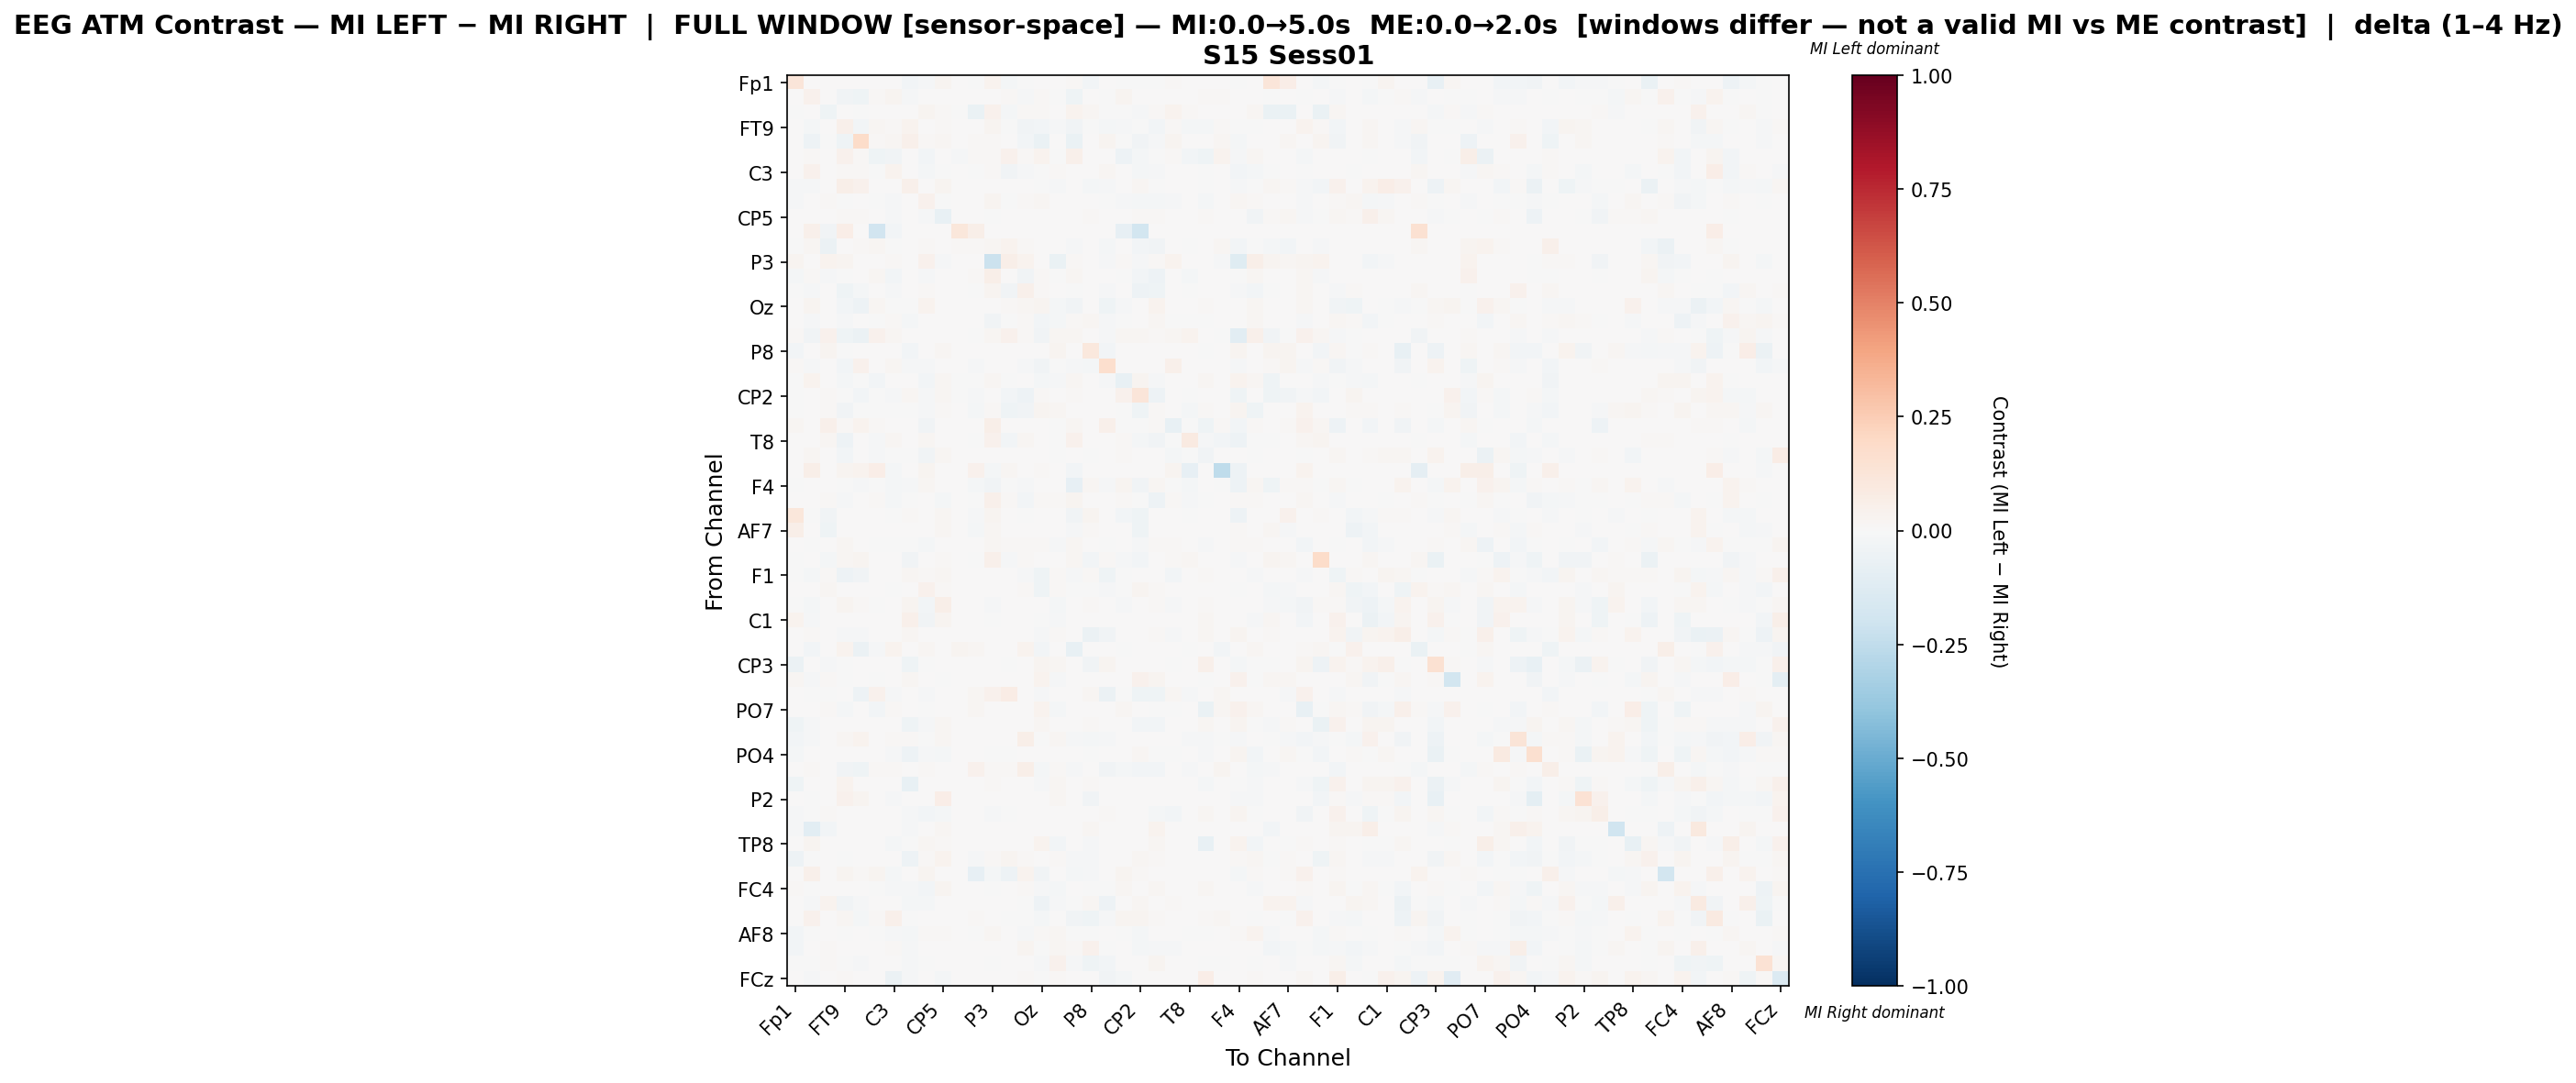

The table this chart was drawn from, first rows:
, Fp1, Fz, F3, FT9, FC5, FC1, C3, T7, TP9, CP5, CP1, Pz, P3, P7, O1, Oz, O2, P4, P8, TP10, CP6, CP2, Cz
Fp1, 0.1239, 0.0, 0.006914, 0.0, 0.0, 0.0, 0.0, -0.02886, -0.01126, 0.02347, 0.0, -0.0006569, 0.03374, -0.02065, -0.001721, 0.0, 0.0, 0.01065, -0.02712, 0.00663, -0.0007508, -0.003191, -0.0061
Fz, 0.0, 0.04619, 0.002596, -0.03714, -0.04472, 0.01177, 0.02583, -0.01161, 0.002831, 0.0, 0.004837, 0.006322, 0.004689, 0.009714, -0.008495, 0.008603, -0.007, -0.04453, 0.0, -0.007678, 0.02446, 0.0001539, 0.0
F3, -0.00368, 0.003719, -0.04015, 0.0, -0.006969, 0.003845, 0.0, 0.005258, 0.0259, 0.00949, -0.003038, -0.06505, 0.04052, -0.01957, 0.01193, 0.008464, 0.0, 0.03834, 0.02282, -0.006402, -0.0002592, -0.01239, 0.015
FT9, 0.0, -0.02341, 0.0, 0.05021, -0.02949, 0.02017, 0.009096, 0.03684, 0.001149, 0.01351, 0.005403, 0.0007696, 0.02477, -0.002409, -0.03145, -0.02551, -0.008306, -0.03349, -0.004338, -0.02269, -0.01177, -0.001472, -0.02818
FC5, 0.0001638, -0.05455, -0.004762, -0.04017, 0.183, 0.01196, 0.02215, 0.05423, 0.01475, 0.01606, 0.0, 0.009502, 0.01065, 0.002457, -0.02601, -0.06521, 0.0, -0.06631, 0.0, 0.03015, -0.005617, -0.03883, -0.01001
FC1, 0.0, 0.01377, 0.006246, 0.04174, 0.013, -0.04234, -0.03232, 0.0, -0.02796, 0.0, -0.01525, 0.01428, 0.008786, 0.04107, 0.01135, 0.03533, -0.007183, 0.04814, 0.0, 0.0, -0.04909, -0.01823, -0.00666
C3, 0.0, 0.04065, 0.0, 0.01222, 0.01246, -0.006563, 0.03897, 0.0, -0.02134, -0.00739, 0.006772, -0.006552, 0.01041, -0.03369, -0.01213, -0.006057, 0.01162, 0.006154, 0.0, 0.01658, 0.00458, -0.01915, -0.009093
T7, -0.01429, -0.01073, 0.005394, 0.06, 0.04578, 0.0, 0.0, 0.05404, 0.0, 0.02345, 0.0, 0.0, 0.0, 0.0, 0.0, -0.001888, -0.01356, 0.0, -0.02299, -0.01338, 0.0, 0.02158, -0.004022
TP9, -0.00878, 0.003652, 0.0142, -0.0006142, 0.005263, -0.004946, -0.01322, 0.0, 0.04669, -0.00417, 0.0, 0.002786, 0.02905, -0.002523, 0.0125, 0.01681, 0.005178, 0.0, 0.0, -0.007802, -0.01218, -0.01795, -0.01563
CP5, 0.005645, 0.0, 0.006987, 0.01397, 0.009253, 0.0, -0.01199, 0.001301, -0.0114, -0.07532, 0.0, 0.0, -0.00657, 0.0, 0.0, 0.0, 0.002112, 0.0, 0.0119, 0.0, 0.006054, 0.01511, 0.01294
CP1, 0.0, 0.05455, -0.03713, 0.06445, 0.0, -0.188, -0.02878, 0.0, 0.0, 0.0, 0.1162, 0.05908, 0.0, 0.0, 0.0, 0.0, 0.0, 0.0, 0.003222, 0.0, -0.08168, -0.1832, 0.0
Pz, -0.0007918, 0.02042, -0.05764, 0.000584, 0.009799, 0.0158, -0.007522, 0.0, 0.008936, 0.0, 0.009974, 0.01019, 0.016, 0.03405, 0.01139, 0.00035, 0.0, -0.008464, 0.0, -0.02043, 0.001454, -0.02548, -0.03167
P3, 0.02882, 0.005703, 0.03279, 0.02821, 0.006544, 0.005703, 0.008759, 0.0, 0.04125, -0.008394, 0.0, 0.006344, -0.2142, 0.05822, 0.03302, 0.005296, -0.06975, 0.01344, 0.003565, -0.009839, 0.01324, -0.01042, 0.009268
P7, -0.02158, 0.01045, -0.01024, -0.007403, 0.00148, 0.02225, -0.02811, 0.0, -0.008203, 0.0, 0.0, 0.009302, 0.05647, 0.006355, -0.03334, 0.01027, -0.00412, 0.02246, 0.0, 0.0, -0.001341, -0.02951, -0.04854
O1, -0.002519, -0.008301, 0.007476, -0.04337, -0.01983, 0.006946, -0.01136, 0.0, 0.008316, 0.0, 0.0, -0.0001059, 0.02696, -0.03384, 0.05359, 0.01129, 0.007788, -0.001968, 0.0, -0.01205, 0.001707, -0.04774, -0.0463
Oz, 0.0, 0.02743, 0.007596, -0.0275, -0.05021, 0.02219, -0.004666, -0.001867, 0.03176, 0.0, 0.0, 0.0004747, 0.005697, 0.01353, 0.01848, 0.03005, -0.01697, -0.03718, 0.0, -0.04127, -0.01055, 0.007121, 0.03347
O2, 0.0, -0.009076, 0.0, -0.01555, 0.0, -0.003142, 0.01018, -0.01986, 0.006645, 0.005782, 0.0, 0.0, -0.03174, -0.005655, 0.009745, -0.02733, -0.0181, 0.01159, 0.01906, -0.009803, -0.007415, 0.004894, 0.01776
P4, 0.01447, -0.03692, 0.04671, -0.04054, -0.0547, 0.04136, 0.0169, 0.0, 0.0, 0.0, 0.0, -0.0003242, 0.02013, 0.03963, 0.009805, -0.03887, 0.01683, 0.01887, 0.0, -0.008455, 0.01981, 0.01713, 0.008964
P8, -0.02974, 0.0001331, 0.0285, -0.005968, 0.0, 0.0, 0.0, -0.02737, 0.0, 0.01703, 0.0001331, 0.0, 0.004924, 0.0, 0.0, 0.0, 0.02396, 0.0, 0.1078, -0.02567, 0.0, 0.0, 0.0
TP10, 0.0092, -0.008184, 0.006139, -0.02417, 0.04015, 0.0, 0.02292, -0.01447, -0.009216, 0.0, 0.0, -0.01247, 0.003343, 0.0, -0.01153, -0.03875, -0.007233, -0.008279, -0.02252, 0.1692, 0.0004659, 0.001171, 0.0
CP6, -0.0009232, 0.03893, 0.003213, -0.02339, -0.007386, -0.02708, 0.0004436, 0.0, -0.02531, 0.01599, -0.005078, -0.001746, 0.01714, -0.001846, 0.003321, -0.018, -0.008771, 0.01714, 0.0, -0.01032, -0.07328, 0.02686, -0.01293
CP2, -0.00332, 0.004395, 0.01549, -0.00166, -0.03105, -0.002319, -0.01227, 0.02036, -0.01472, 0.02141, -0.007225, -0.0121, 0.004652, -0.02929, -0.04741, 0.008093, 0.007187, 0.01314, 0.0, 0.0006527, 0.04411, 0.1187, -0.0477
Cz, -0.005758, 0.0, 0.01237, -0.03275, -0.007677, -0.0006215, -0.005834, -0.00456, -0.01053, 0.01425, 0.0, -0.01828, 0.00967, -0.04065, -0.03867, 0.02953, 0.01966, 0.006135, 0.0, 0.0, -0.007677, -0.04579, 0.01524
C4, 0.02056, 0.0, 0.05176, 0.01076, 0.03224, 0.01255, 0.0, 0.0, -0.03552, 0.0, 0.0, 0.0, 0.06169, 0.004531, 0.0, 0.0, -0.001763, 0.01739, 0.004705, 0.04749, -0.002845, -0.0002441, 0.00854
T8, 0.0, 0.0, 0.02071, -0.04695, 0.0, -0.01379, 0.01811, 0.0, 0.0182, 0.0, 0.0002276, -0.00622, 0.04304, -0.02445, 0.01615, 0.0, -0.002608, 0.03937, 0.0, 0.0, 0.01048, -0.01994, -0.03894
FT10, 0.0, 0.01604, 0.0, -0.02928, 0.0, -0.01451, -0.003668, -0.006705, -0.03257, 0.02339, 0.0, 0.0, 0.0, 0.0, 0.0, 0.00588, -0.003751, 0.0, -0.002029, 0.0, 0.0143, 0.0, 0.006542
FC2, 0.0, 0.05802, 0.0, 0.03016, 0.03898, 0.0642, -0.02034, 0.0, 0.02787, 0.0, 0.0, 0.03915, -0.02171, 0.01587, 0.001411, 0.009347, 0.0, -0.02524, 0.0, 0.0, 0.007055, 0.0, 0.0
F4, -0.001374, 0.004771, 0.0, -0.003599, -0.01525, -0.002933, -0.01957, -0.008632, 0.02257, 0.0, 0.0, -0.01634, -0.03503, -0.001592, -0.01282, 0.0004525, 0.004366, -0.08497, 0.01923, -0.01403, 0.0261, -0.03595, 0.02336
F8, 0.004036, 0.004634, 0.01233, -0.01377, 0.0, 0.00842, -0.0194, -0.00146, 0.003, -0.01762, 0.0, -0.006222, 0.0543, 0.01109, -0.03103, 0.01024, 0.01079, 0.02407, 0.0, 0.0, 0.01062, -0.006583, -0.04829
Fp2, 0.1131, -0.003463, -0.03515, 0.0, 0.003668, 0.0, -0.004653, 0.008995, 0.0, 0.01582, 0.0, -0.01515, 0.03054, 0.0, -0.004004, 0.0, 0.0, -0.03517, 0.02481, 0.003881, -0.02814, -0.04469, 0.0
AF7, 0.05564, 0.0, -0.04206, 0.0, 0.006445, 0.0, 0.0, 0.006979, 0.0, 0.01999, 0.0, -0.01842, 0.02326, 0.0, 0.0, 0.0, 0.0, -0.008604, 0.0136, 0.004229, 0.003555, -0.03963, 0.0
AF3, 0.0, -0.007809, 0.0, 0.02285, 0.0, -0.004144, -0.004759, -0.007621, -0.02288, 0.002183, 0.0, 0.001821, 0.01926, 0.009998, 0.01424, 0.01009, -0.008361, 0.01741, 0.0, -0.00754, 0.00192, -0.009323, 0.01398
AFz, -0.00399, 0.0, -0.02249, 0.0186, 0.02411, 0.004003, 0.00372, -0.03652, 0.006399, 0.01472, 0.001042, -0.004506, 0.04926, -0.008937, 0.01012, 0.0, 0.0, 0.01975, -0.02541, 0.01086, -0.009034, -0.02839, 0.00506
F1, -0.003608, -0.01722, 0.01343, -0.04993, -0.03259, 0.0, 0.0, 0.02326, 0.00946, 0.01668, 0.0, 0.0, 0.0, 0.0, -0.01395, -0.04594, 0.01114, -0.0101, 0.01119, -0.0439, -0.002377, 0.0, 0.001439
FT7, 0.0, 0.0, 0.01705, 0.0, 0.0, 0.0, -0.004198, 0.0, 0.04485, 0.01133, 0.0, 0.0, 0.0, 0.0, 0.01464, -0.04522, 0.01391, -0.003254, -0.003187, -0.0145, -0.004609, 0.0297, 0.01022
FC3, -0.006749, -0.02102, 0.0, 0.02519, 0.01444, -0.0001106, 0.0, 0.02486, -0.02865, 0.05978, 0.0, 0.0, -0.01018, 0.0, 0.0, 0.0, -0.02331, 0.0, 0.01064, 0.0, -0.01291, 0.0, 0.008958
C1, 0.03318, -0.009516, 0.0001271, 0.0, 0.0, 0.0, 0.0, 0.05446, -0.03517, 0.02493, 0.0, 0.0, -0.007654, 0.0, 0.0, -0.005379, -0.01467, 0.0, 0.0, 0.0, 0.0, 0.0, 0.0
C5, 0.0, 0.0129, 0.003797, -0.01316, -0.008388, 0.0, 0.0, 0.02146, 0.001537, 0.0, 0.0, 0.0, 0.0, 0.0, 0.0, -0.01086, 0.01017, 0.0, -0.05958, -0.03786, 0.002802, 0.0, 0.01207
TP7, 0.0, -0.02686, 0.003461, 0.03633, -0.05896, -0.01329, 0.03155, 0.0, 0.02186, 0.0, 0.02568, 0.02113, 0.003097, 0.006375, 0.03515, -0.02906, 0.0, -0.07319, 0.0, 0.0037, -0.00767, 0.002732, 0.0
CP3, -0.05806, 0.004376, -0.009308, -0.003433, 0.001504, 0.0, 0.0002735, -0.04615, -0.000185, 0.007441, 0.0, 0.0, 0.0, -7.629510948348211e-05, 0.0, 0.02462, 0.02019, 0.0, -0.03853, 0.02708, 0.001094, 0.0, 0.0003274
P1, 0.01713, -0.01229, 0.01265, -0.003278, 0.0, -0.001639, 0.0, 0.01845, 0.00589, -0.0005439, 0.0, 0.0, 0.0, 0.0, 0.0, 0.03188, -0.009734, 0.0, 0.0, 0.0, 0.0, 0.04414, 0.02643
P5, 0.001699, -0.005924, -0.003387, 0.002243, -0.05461, 0.04533, -0.008797, 0.0, -0.01298, 0.0, 0.0, 0.022, 0.03985, 0.07161, 0.005028, -0.008968, 0.0, 0.004179, 0.01568, -0.05558, -0.005376, -0.03911, -0.04519
PO7, 0.0, 0.005858, 0.01064, -0.01975, 0.0, -0.02462, 0.01492, 0.0, -0.002122, 0.00337, 0.0, 0.0187, 0.0, 0.0, 0.007062, 0.03471, -0.02343, 0.0, 0.0, 0.0, 0.02115, 0.006395, -0.0001202
PO3, -0.04301, -0.01095, 0.003332, 0.002129, 0.0, 0.0, 0.006665, -0.0423, -0.009828, 0.01708, 0.0, 0.006129, 0.0, 0.0, 0.0, 0.01574, 0.0001037, 0.0001815, 0.01546, 0.006387, 0.0, -0.0239, -0.03011
POz, -0.02616, -0.01324, 0.0, 0.01745, 0.03216, 0.0, 0.01045, 0.008596, -0.006055, 0.02302, 0.0, 0.0, 0.0, 0.0, 0.0619, -0.003552, 0.01844, -0.01221, -0.02041, -0.008234, 0.005648, 0.0009222, 0.007688
PO4, -0.01789, 0.0, 0.001977, 0.0, 0.0, 0.0, -0.008941, -0.04723, -0.008448, -0.01908, 0.0, 0.0, -0.001408, -0.002042, 0.0, 0.002129, 0.004866, 0.0, -0.004267, 0.004866, 0.0, 0.01779, -0.004675
PO8, 0.0, 0.01335, 0.006357, -0.03435, -0.04108, 0.01383, 0.01468, 0.0, 0.0112, 0.0, 0.0, 0.04535, 0.01228, 0.009014, 0.06184, -0.01627, 0.01358, -0.01505, 0.0, -0.03335, -0.02221, -0.02346, -0.02833
P6, -0.04367, 0.002621, 0.0009532, 0.03372, 0.0, 0.0, 0.0, -0.07187, 0.0, 0.004647, 0.0, 0.0, 0.01275, 0.0, 0.0, -0.01534, 0.01704, 0.0, 0.0119, 0.0, 0.0, 0.0, 0.0001776
P2, 0.004905, -0.0002054, 0.0, 0.04446, 0.02541, 0.0, -0.01499, 0.002684, 0.0, 0.06595, 0.0, 0.0, 0.0, 0.0, 0.0, 0.0, 0.01993, 0.0, -0.03317, 0.0, 0.0, 0.0, 0.003969
CPz, -0.01213, -0.003844, 0.01233, 0.0, 0.0, 0.0, 0.0, -0.01303, -0.02917, -0.01743, 0.0, 0.0, -0.01544, -0.003329, 0.0, 0.006526, 0.001253, 0.0, 0.0, 0.01088, 0.0, 0.0, -0.0178
CP4, -0.01483, -0.1017, -0.02348, 0.001182, 0.0, 0.0, 0.0, -0.01483, 0.0, 0.01733, 0.0, 0.0, 0.0, 0.0, 0.0, 0.0, 0.0, 0.0, 0.01924, 0.0, 0.0, 0.0, 0.03171
TP8, 0.002738, 0.02413, 0.004303, 0.0, 0.0006845, 0.0, -0.0228, -0.003918, 0.02337, 0.0107, 0.0, 0.0, 0.0, 0.0, 0.0, 0.03589, -0.03083, 0.0, -0.01317, 0.0, 0.0, 0.0009779, 0.02259
C6, -0.04764, -0.002924, 0.0, -0.0009049, 0.0, 0.0, 0.0, -0.0494, 0.01189, 0.03747, 0.0, -0.01072, 0.0151, 0.02897, 0.009643, 0.004033, 0.009203, -0.009049, -0.01225, 0.0, 0.0, 0.01608, 0.009674
C2, 0.0, 0.04862, 0.0, 0.02941, 0.00945, 0.02469, -0.0176, 0.0, 0.0254, 0.0, 0.0, -0.08051, -0.02152, -0.0517, 0.03201, -0.0314, 0.0, -0.02064, -0.0147, 0.0, 0.02565, 0.008046, 0.0
FC4, 0.008114, -0.002391, 0.0, 0.002945, 0.0, -0.007012, -0.01511, -0.01186, -0.02868, 0.02506, 0.0, 0.0, -0.00578, 0.0007607, 0.009385, -0.01048, -0.01936, 0.0, -0.00708, -0.006263, 0.01797, 0.003228, 0.02272
FT8, 0.005593, -0.00797, 0.03216, -0.03577, -0.01484, 0.0, 0.0, -0.01588, -0.02248, 0.0, 0.0, 0.0, 0.0, 0.0, -0.001394, -0.0544, -0.008942, -0.00351, 0.02068, -0.05462, 0.0, 0.02257, 0.0
F6, 0.0, 0.04285, 0.0, 0.01565, -0.0178, 0.01217, 0.0493, -0.00251, 0.00629, 0.0, 0.00518, 0.01001, 0.0, -0.001334, -0.0002548, -0.02294, 0.001533, -0.03389, -0.03993, -0.0109, 0.02366, 0.02478, 0.01233
AF8, -0.03085, -5.038909058389246e-05, 0.0, -0.001419, 0.0, -0.005899, -0.01543, -0.01818, 0.009506, 0.00956, 0.0, -0.00246, 0.02192, 0.006264, -0.01289, 0.01079, 0.02298, -0.007133, -0.001524, 0.0, -0.00317, -0.01916, 0.004232
AF4, -0.02642, 0.005036, 0.01511, 0.002727, 0.0, 0.001861, 0.009087, -0.0124, 0.0, 0.0, 0.0, 0.0, 0.0, 0.0, 0.02857, -0.006927, 0.02222, 0.01204, 0.04082, -0.001201, 0.003636, -0.02285, -0.01287
F2, -0.000918, -0.002579, 0.008371, -0.003264, -0.008491, 0.0, 0.00154, -0.01431, -0.002881, 0.0, 0.0, 0.0, -0.006579, 0.0, 0.007317, -0.01389, 0.04516, -0.009639, -0.04284, -0.02433, 0.0, 0.0, 0.02473
... 1 more rows
